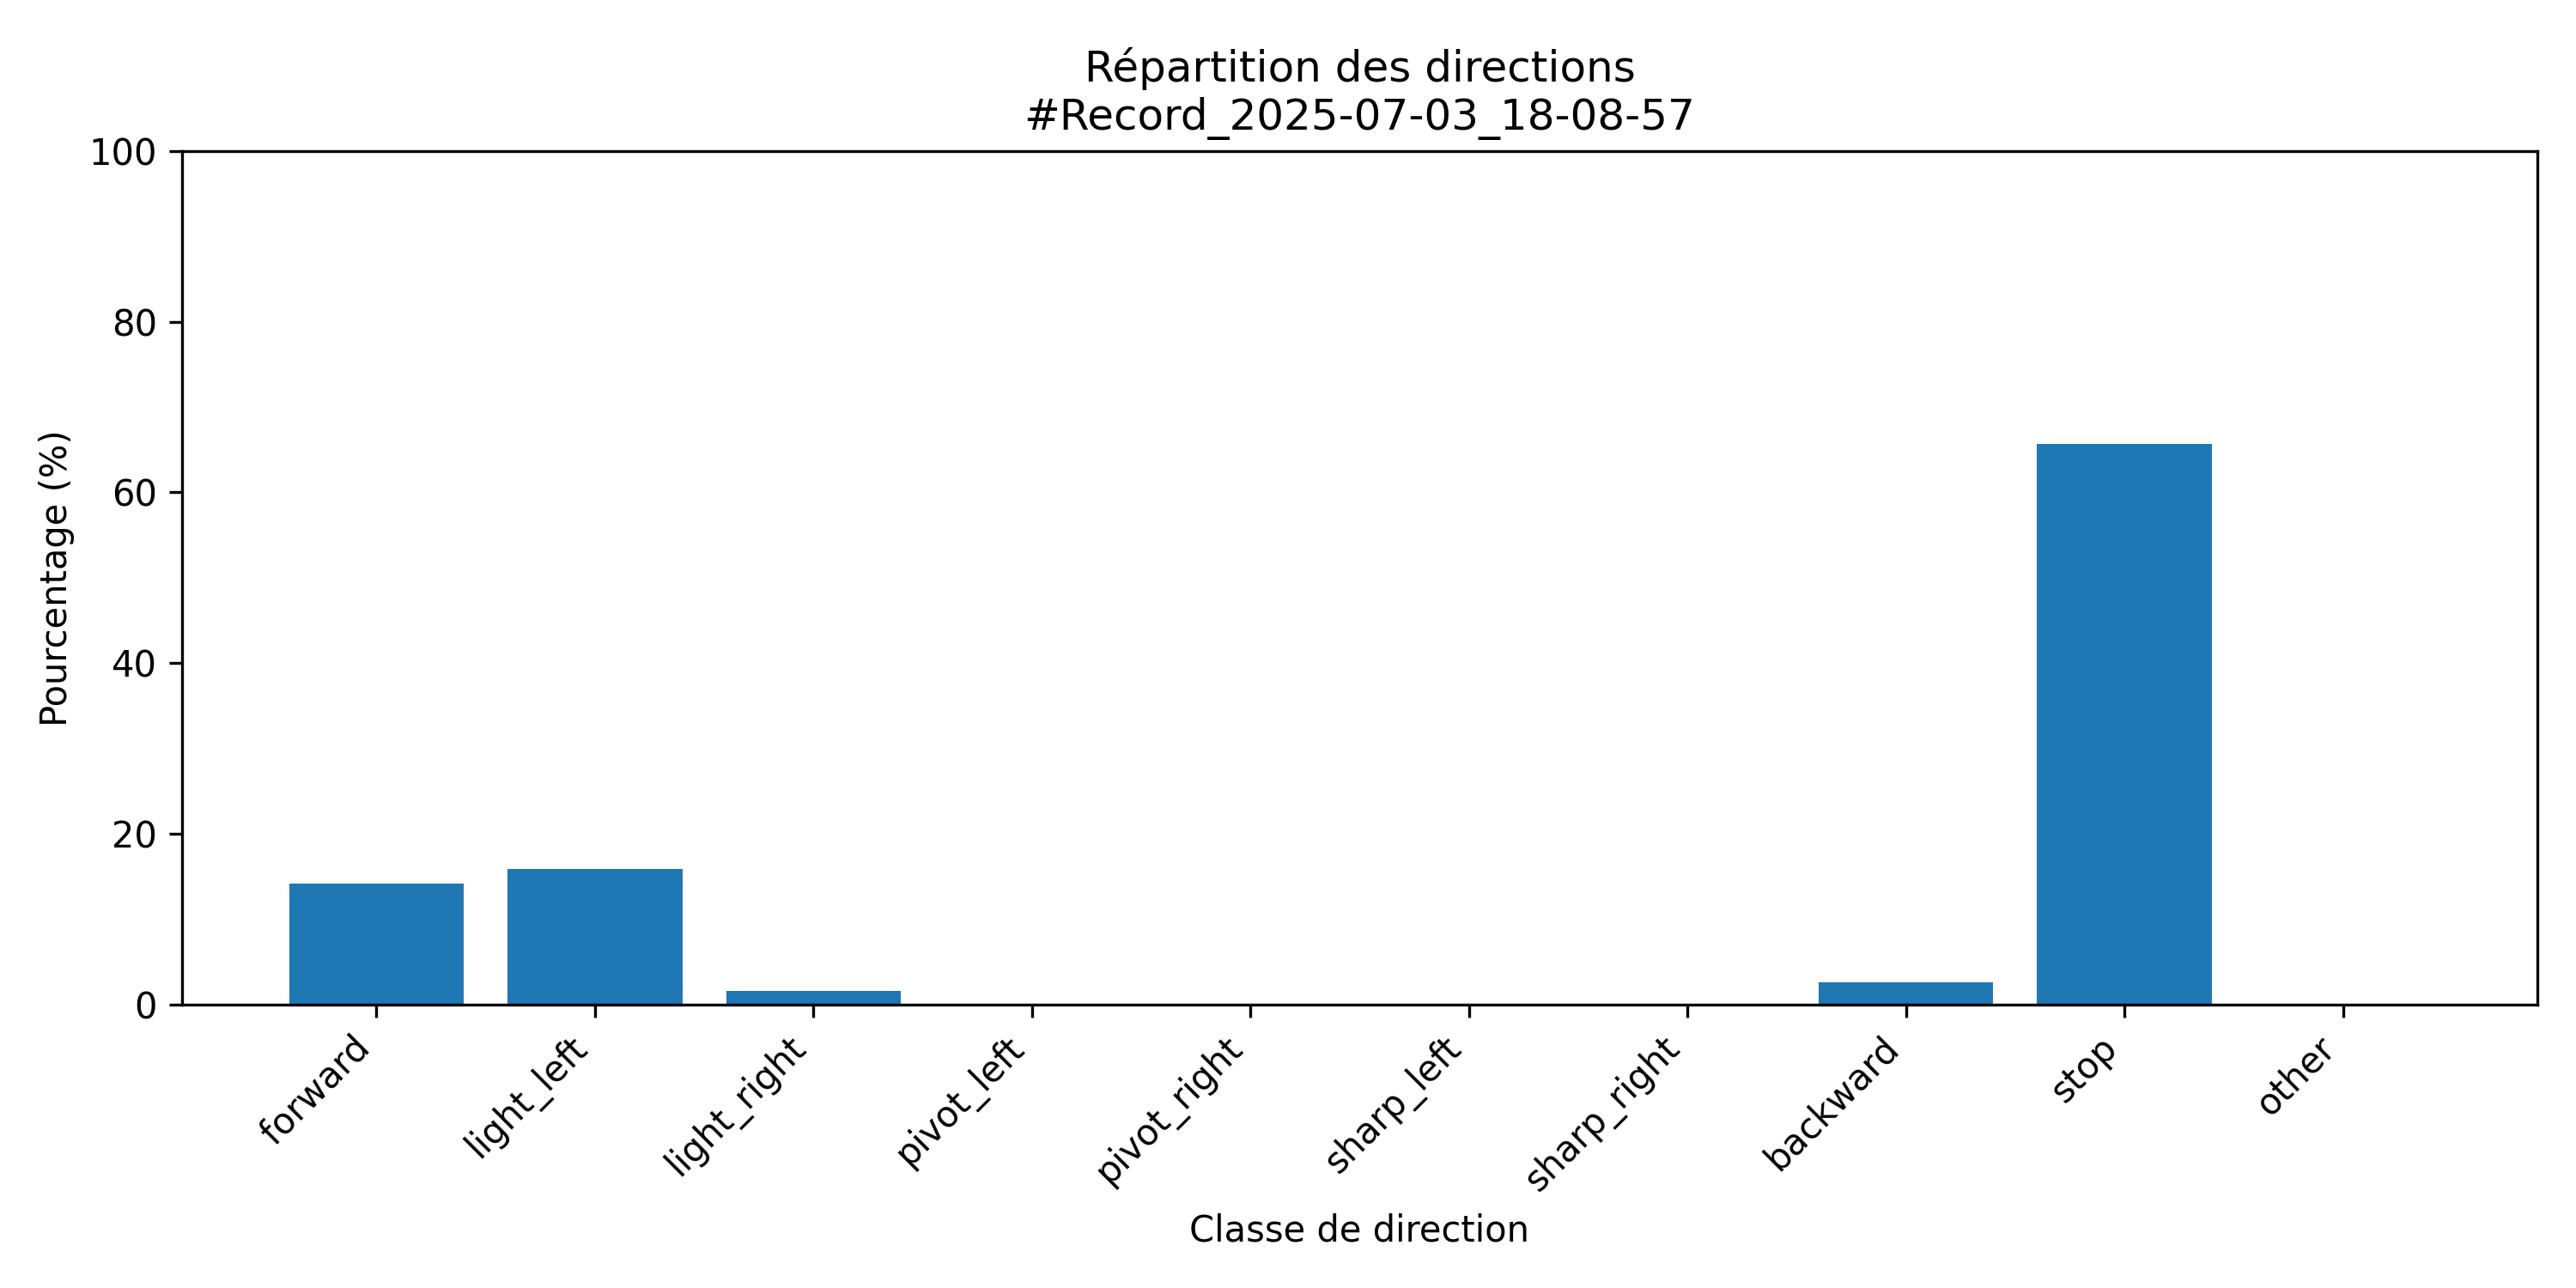

The table this chart was drawn from, first rows:
class; count; percent
forward; 140; 14.17
light_left; 157; 15.89
light_right; 16; 1.62
pivot_left; 0; 0.0
pivot_right; 0; 0.0
sharp_left; 0; 0.0
sharp_right; 0; 0.0
backward; 26; 2.63
stop; 649; 65.69
other; 0; 0.0
